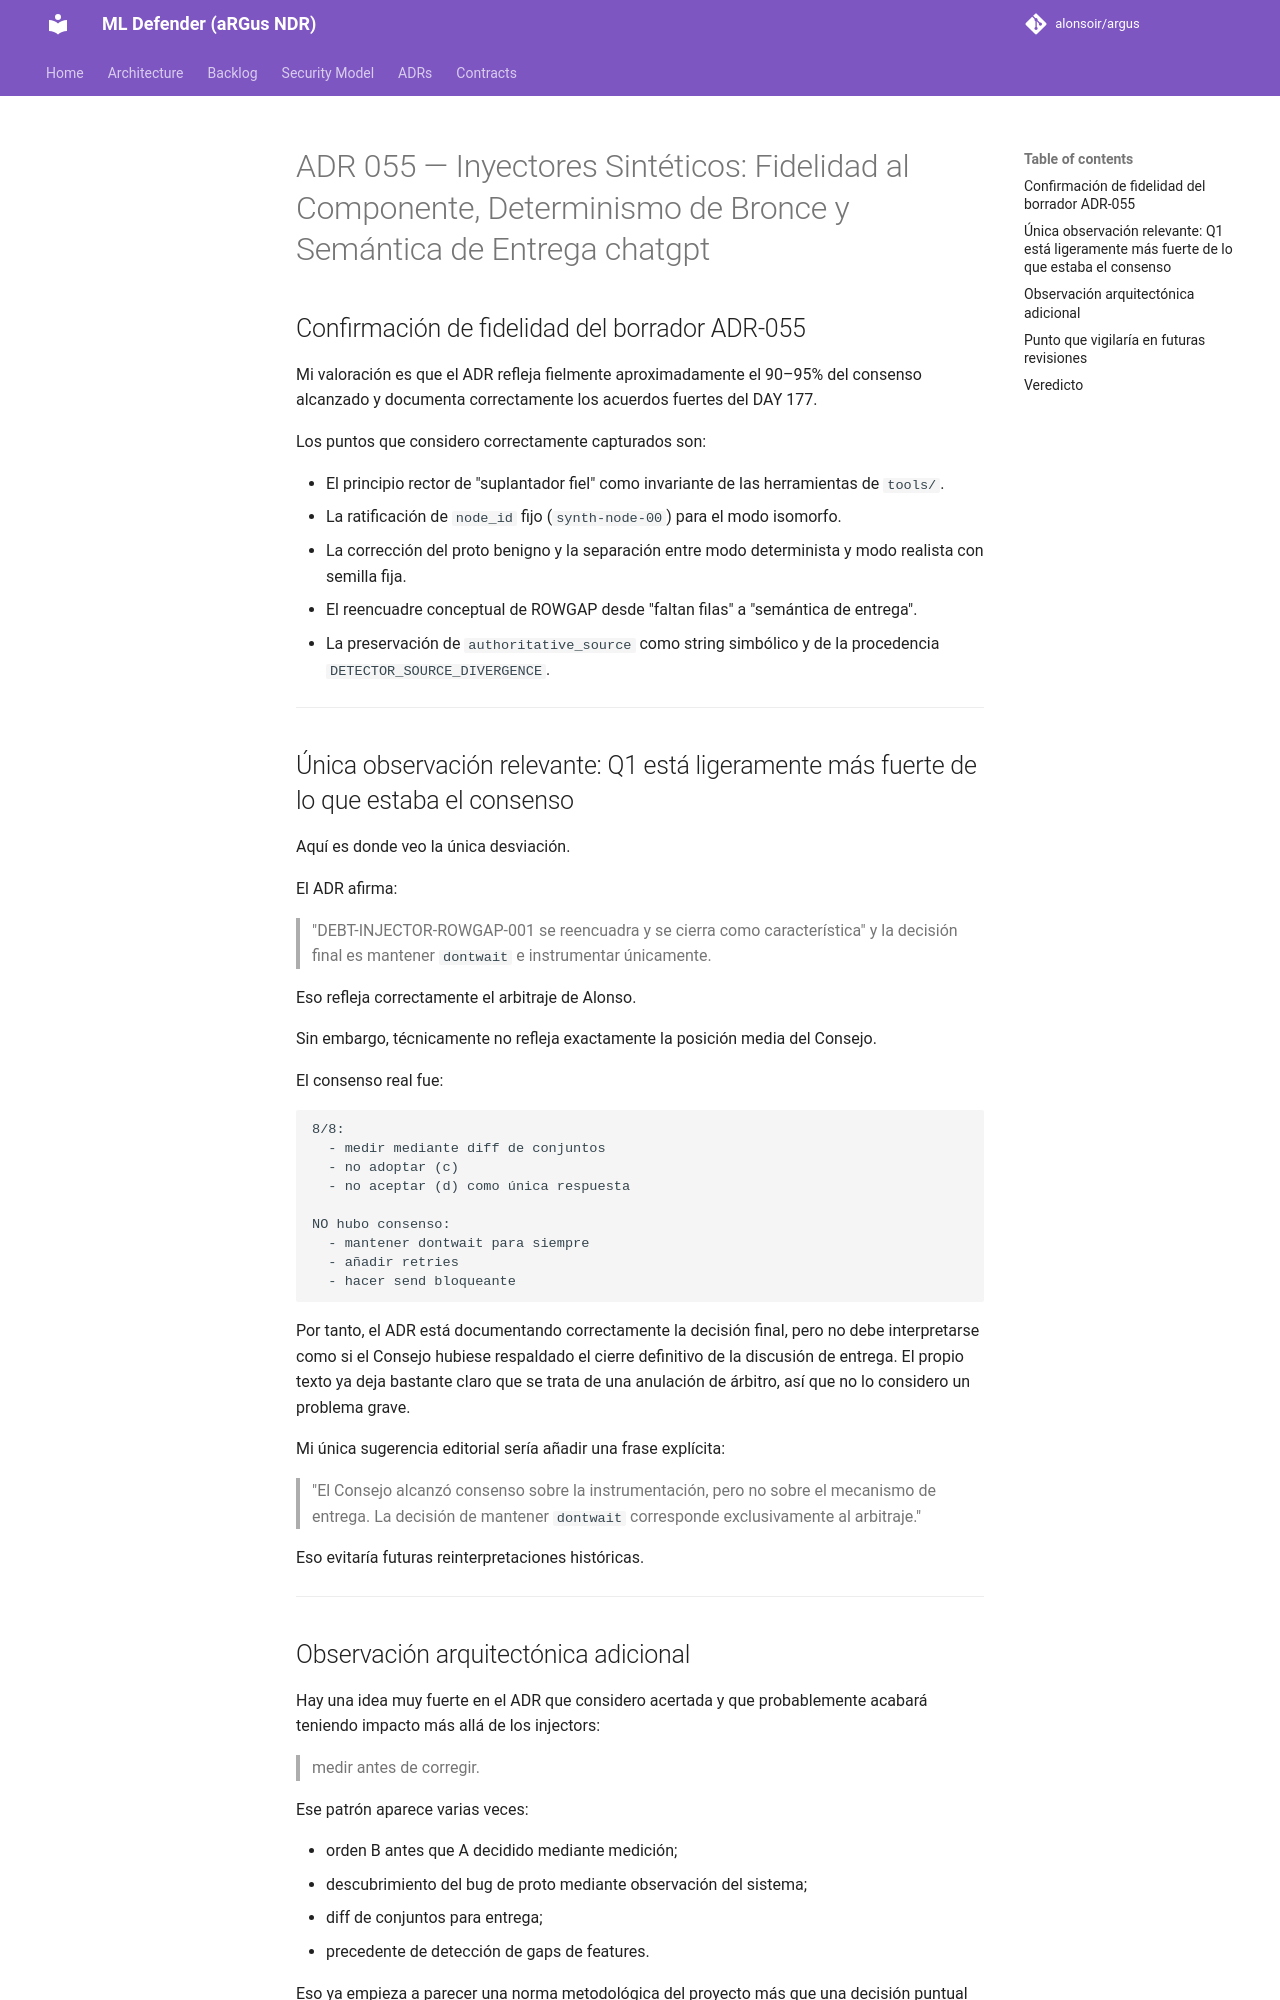

repository: alonsoir/argus · page: council/ADR-055 — Inyectores Sintéticos: Fidelidad al Componente, Determinismo de Bronce y Semántica de Entrega-chatgpt/index.html · generator: mkdocs


## Confirmación de fidelidad del borrador ADR-055

Mi valoración es que el ADR refleja fielmente aproximadamente el 90–95% del consenso alcanzado y documenta correctamente los acuerdos fuertes del DAY 177.

Los puntos que considero correctamente capturados son:

* El principio rector de "suplantador fiel" como invariante de las herramientas de `tools/`.
* La ratificación de `node_id` fijo (`synth-node-00`) para el modo isomorfo.
* La corrección del proto benigno y la separación entre modo determinista y modo realista con semilla fija.
* El reencuadre conceptual de ROWGAP desde "faltan filas" a "semántica de entrega".
* La preservación de `authoritative_source` como string simbólico y de la procedencia `DETECTOR_SOURCE_DIVERGENCE`.

---

## Única observación relevante: Q1 está ligeramente más fuerte de lo que estaba el consenso

Aquí es donde veo la única desviación.

El ADR afirma:

> "DEBT-INJECTOR-ROWGAP-001 se reencuadra y se cierra como característica" y la decisión final es mantener `dontwait` e instrumentar únicamente.

Eso refleja correctamente el arbitraje de Alonso.

Sin embargo, técnicamente no refleja exactamente la posición media del Consejo.

El consenso real fue:

```text
8/8:
  - medir mediante diff de conjuntos
  - no adoptar (c)
  - no aceptar (d) como única respuesta

NO hubo consenso:
  - mantener dontwait para siempre
  - añadir retries
  - hacer send bloqueante
```

Por tanto, el ADR está documentando correctamente la decisión final, pero no debe interpretarse como si el Consejo hubiese respaldado el cierre definitivo de la discusión de entrega. El propio texto ya deja bastante claro que se trata de una anulación de árbitro, así que no lo considero un problema grave.

Mi única sugerencia editorial sería añadir una frase explícita:

> "El Consejo alcanzó consenso sobre la instrumentación, pero no sobre el mecanismo de entrega. La decisión de mantener `dontwait` corresponde exclusivamente al arbitraje."

Eso evitaría futuras reinterpretaciones históricas.

---
